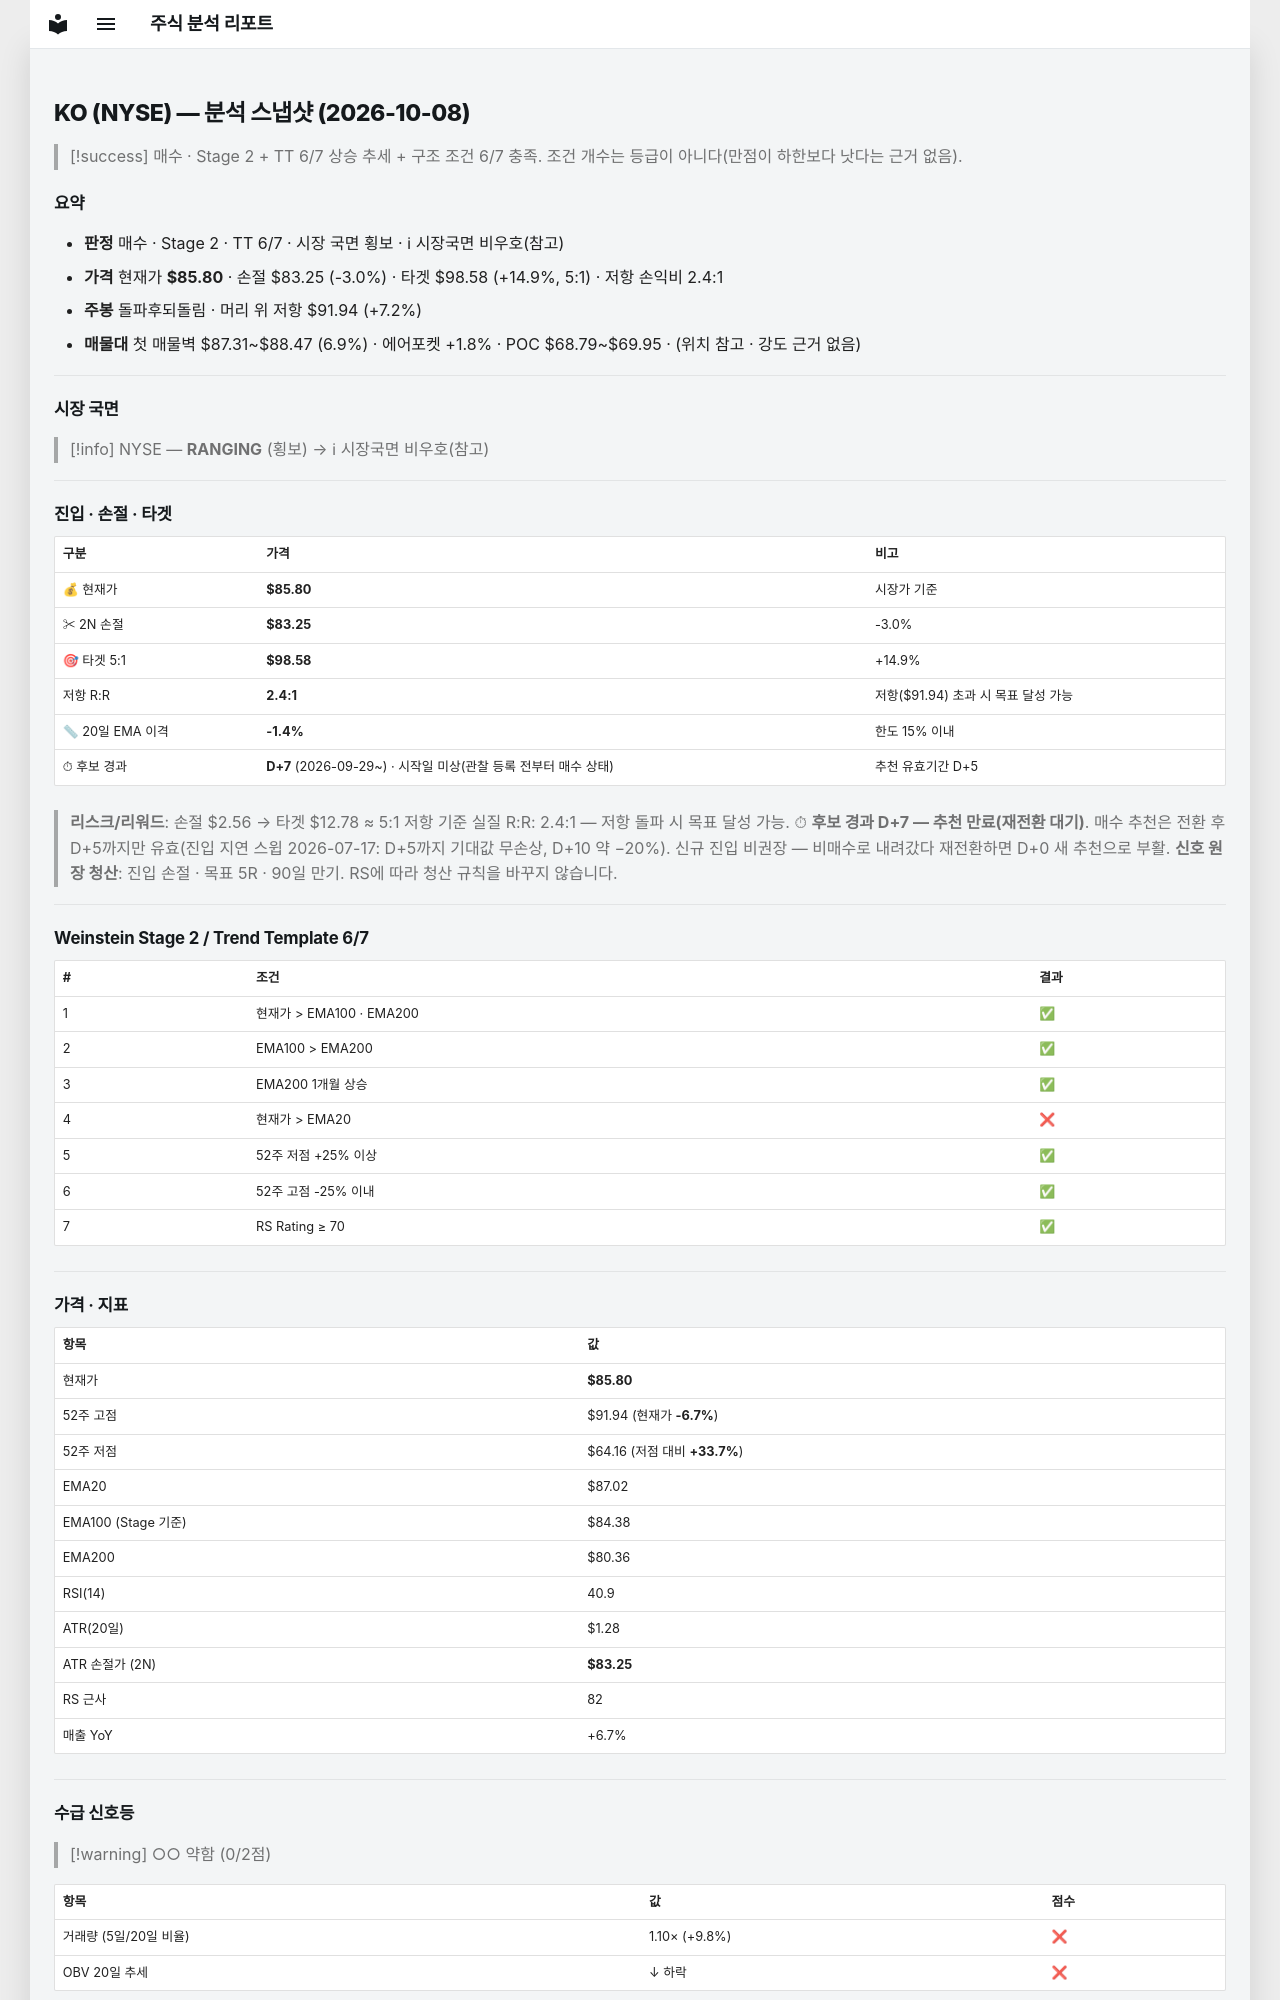

repository: soloandco/stock-reports · page: snapshots/KO-2026-10-08/index.html · generator: mkdocs

---
type: analysis-snapshot
title: KO 분석 스냅샷
ticker: KO
market: NYSE
created: 2026-10-08
updated: 2026-10-08
bar-date: 2026-10-07
verdict: 매수관찰
real-rr: 2.40
sma50-gap-pct: -1.4
candidate-days: 7
candidate-since: 2026-09-29
candidate-start-unknown: true
weekly-position: 돌파후되돌림
weekly-overhead-price: 91.94
weekly-overhead-pct: 7.2
stage: 2
trend-template-score: 6
tt-max: 7
ma-set: ema-20-100-200
price: 85.8031997680664
stop-price: 83.2475689400534
market-regime: RANGING
supply-demand-score: 0/2
supply-demand-label: 약함
status: tracking
tags:
  - stock-agent
  - watchlist
  - KO
  - analysis
related:
  - "[[analysis-template]]"
---

# KO (NYSE) — 분석 스냅샷 (2026-10-08)

> [!success] 매수 · Stage 2 + TT 6/7
> 상승 추세 + 구조 조건 6/7 충족. 조건 개수는 등급이 아니다(만점이 하한보다 낫다는 근거 없음).

## 요약

- **판정** 매수 · Stage 2 · TT 6/7 · 시장 국면 횡보 · ℹ 시장국면 비우호(참고)
- **가격** 현재가 **$85.80** · 손절 $83.25 (-3.0%) · 타겟 $98.58 (+14.9%, 5:1) · 저항 손익비 2.4:1
- **주봉** 돌파후되돌림 · 머리 위 저항 $91.94 (+7.2%)
- **매물대** 첫 매물벽 $87.31~$88.47 (6.9%) · 에어포켓 +1.8% · POC $68.79~$69.95 · (위치 참고 · 강도 근거 없음)

---

## 시장 국면

> [!info] NYSE — **RANGING** (횡보) → ℹ 시장국면 비우호(참고)

---

## 진입 · 손절 · 타겟

| 구분 | 가격 | 비고 |
|------|------|------|
| 💰 현재가 | **$85.80** | 시장가 기준 |
| ✂ 2N 손절 | **$83.25** | -3.0% |
| 🎯 타겟 5:1 | **$98.58** | +14.9% |
| 저항 R:R | **2.4:1** | 저항($91.94) 초과 시 목표 달성 가능 |
| 📏 20일 EMA 이격 | **-1.4%** | 한도 15% 이내 |
| ⏱ 후보 경과 | **D+7** (2026-09-29~) · 시작일 미상(관찰 등록 전부터 매수 상태) | 추천 유효기간 D+5 |

> **리스크/리워드**: 손절 $2.56 → 타겟 $12.78 ≈ 5:1
> 저항 기준 실질 R:R: 2.4:1 — 저항 돌파 시 목표 달성 가능.
> ⏱ **후보 경과 D+7 — 추천 만료(재전환 대기)**. 매수 추천은 전환 후 D+5까지만 유효(진입 지연 스윕 2026-07-17: D+5까지 기대값 무손상, D+10 약 −20%). 신규 진입 비권장 — 비매수로 내려갔다 재전환하면 D+0 새 추천으로 부활.
> **신호 원장 청산**: 진입 손절 · 목표 5R · 90일 만기. RS에 따라 청산 규칙을 바꾸지 않습니다.

---

## Weinstein Stage 2 / Trend Template 6/7

| # | 조건 | 결과 |
|---|------|------|
| 1 | 현재가 > EMA100 · EMA200 | ✅ |
| 2 | EMA100 > EMA200 | ✅ |
| 3 | EMA200 1개월 상승 | ✅ |
| 4 | 현재가 > EMA20 | ❌ |
| 5 | 52주 저점 +25% 이상 | ✅ |
| 6 | 52주 고점 -25% 이내 | ✅ |
| 7 | RS Rating ≥ 70 | ✅ |

---

## 가격 · 지표

| 항목 | 값 |
|------|---|
| 현재가 | **$85.80** |
| 52주 고점 | $91.94 (현재가 **-6.7%**) |
| 52주 저점 | $64.16 (저점 대비 **+33.7%**) |
| EMA20 | $87.02 |
| EMA100 (Stage 기준) | $84.38 |
| EMA200 | $80.36 |
| RSI(14) | 40.9 |
| ATR(20일) | $1.28 |
| ATR 손절가 (2N) | **$83.25** |
| RS 근사 | 82 |
| 매출 YoY | +6.7% |

---
## 수급 신호등

> [!warning] ○○ 약함 (0/2점)

| 항목 | 값 | 점수 |
|------|------|------|
| 거래량 (5일/20일 비율) | 1.10× (+9.8%) | ❌ |
| OBV 20일 추세 | ↓ 하락 | ❌ |

> **판독법**: 거래량이 20일 평균보다 20% 이상 많고 OBV(온밸런스볼륨)가 상승 중이면 매집 수급이 강한 것으로 판단합니다.

---
